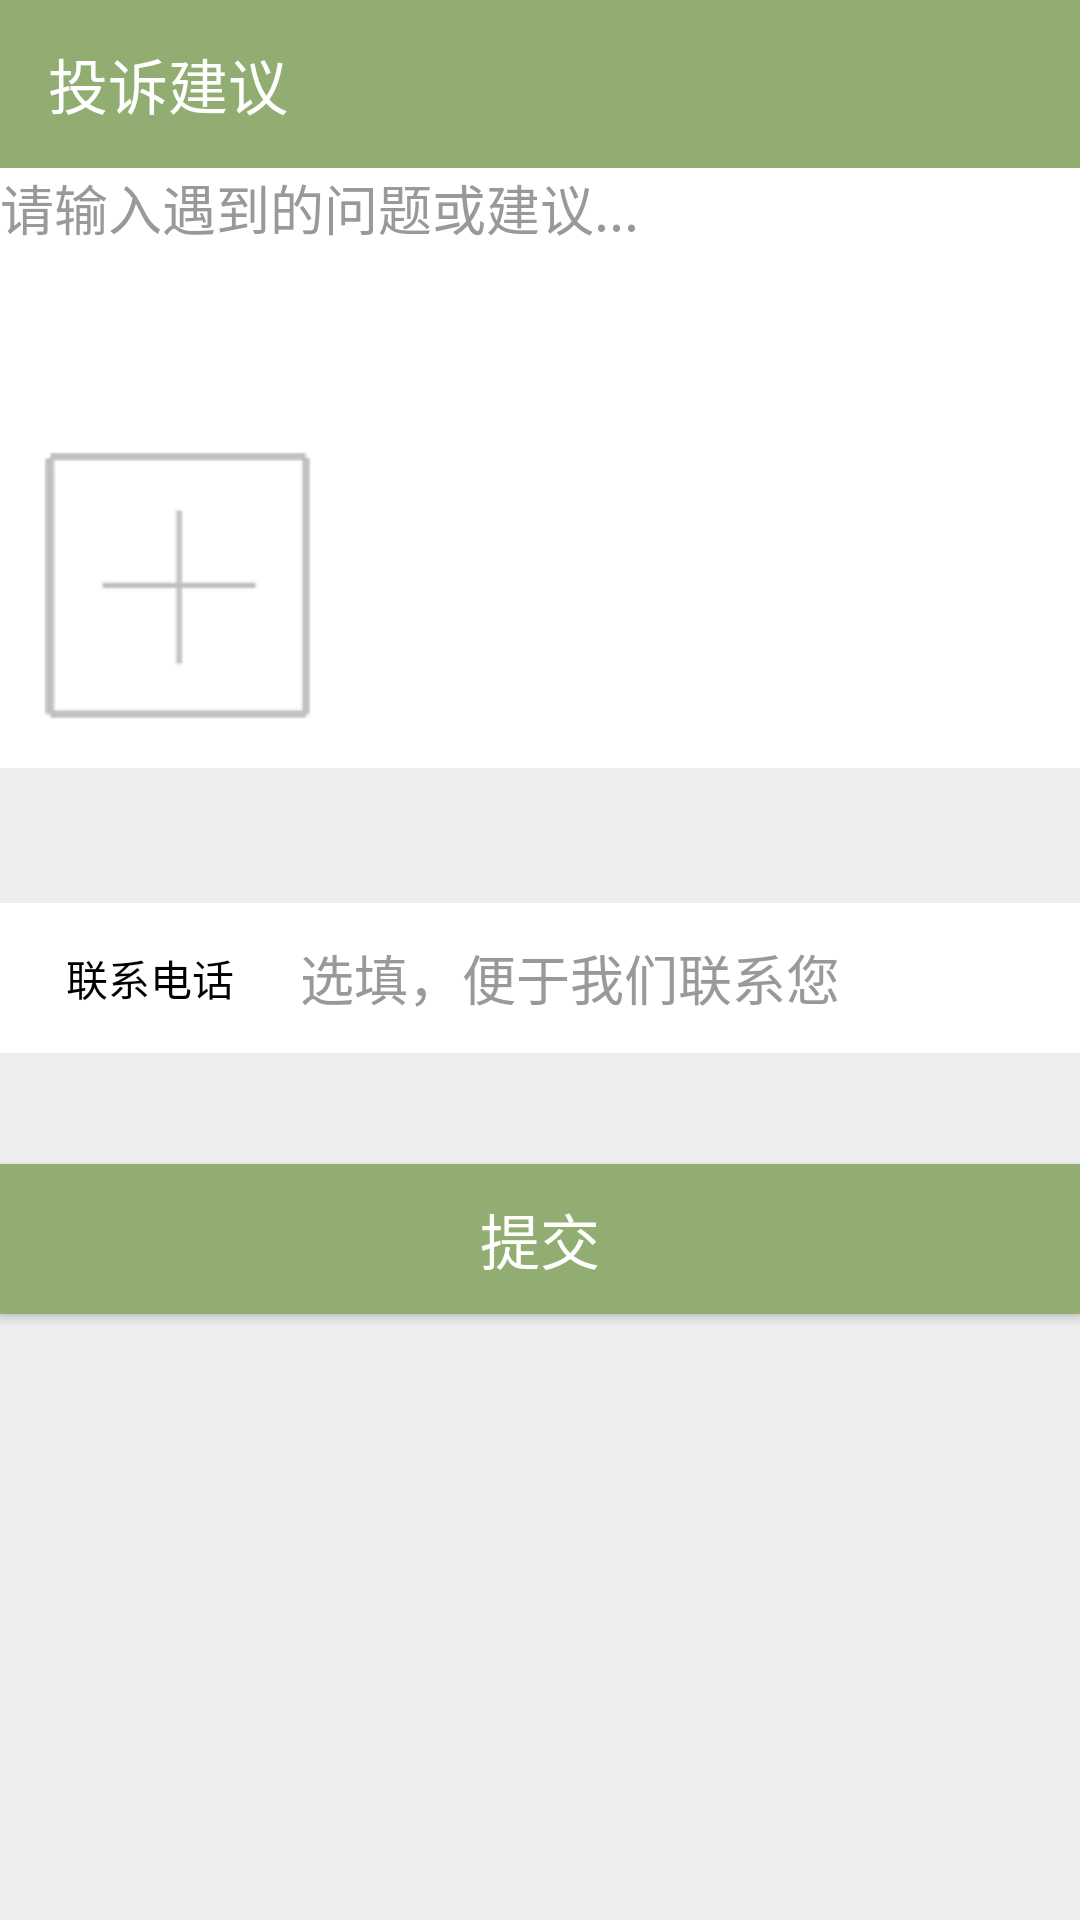

Android layout source for this screen:
<!-- AndroidManifest.xml: application theme AppTheme -->
<!-- res/layout/proposal.xml -->
<?xml version="1.0" encoding="utf-8"?>

<RelativeLayout xmlns:android="http://schemas.android.com/apk/res/android"
    android:layout_width="match_parent"
    android:layout_height="match_parent"
    xmlns:app="http://schemas.android.com/apk/res-auto"
    android:background="@color/back">


    <android.support.design.widget.CoordinatorLayout
        android:layout_width="match_parent"
        android:layout_height="match_parent">

        <android.support.design.widget.AppBarLayout
            android:layout_width="match_parent"
            android:layout_height="wrap_content">

            <android.support.v7.widget.Toolbar
                android:id="@+id/toolbar"
                android:layout_width="match_parent"
                android:layout_height="?attr/actionBarSize"
                android:background="@color/theme_color"
                android:theme="@style/ThemeOverlay.AppCompat.Dark.ActionBar"
                app:title="投诉建议"
                app.popupTheme="@style/ThemeOverlay.AppCompat.Light"
                app.layout_scrollFlags="scroll|enterAlways|Snap"/>
        </android.support.design.widget.AppBarLayout>

    </android.support.design.widget.CoordinatorLayout>

    <EditText
        android:id="@+id/edittext1"
        android:layout_width="match_parent"
        android:layout_height="200dp"
        android:background="@color/white"
        android:hint="请输入遇到的问题或建议..."
        android:textColorHint="@color/gray"
        android:gravity="start"
        android:layout_marginTop="56dp"
        android:layout_alignParentLeft="true"
        android:layout_alignParentStart="true" />

    <Button
        android:id="@+id/add"
        android:background="@mipmap/add"
        android:layout_width="120dp"
        android:layout_height="120dp"
        android:layout_alignBottom="@+id/edittext1"
        android:layout_alignParentLeft="true"
        android:layout_alignParentStart="true" />

    <EditText
        android:id="@+id/phonenumber"

        android:hint="选填，便于我们联系您"
        android:textColorHint="@color/gray"
        android:inputType="phone"
        android:layout_width="200dp"
        android:layout_height="50dp"
        android:layout_marginTop="45dp"
        android:background="@color/white"
        android:layout_below="@+id/edittext1"
        android:layout_alignParentRight="true"
        android:layout_alignParentEnd="true"
        android:layout_toRightOf="@+id/phonen"
        android:layout_toEndOf="@+id/phonen" />
    <TextView
        android:id="@+id/phonen"
        android:layout_width="100dp"
        android:layout_height="50dp"
        android:text="联系电话"
        android:textColor="@color/black"
        android:gravity="center"
        android:background="@color/white"
        android:layout_alignTop="@+id/phonenumber"
        android:layout_alignParentLeft="true"
        android:layout_alignParentStart="true" />

    <Button
        android:id="@+id/submit"
        android:background="@color/theme_color"
        android:text="提交"
        android:textSize="20sp"
        android:textColor="@color/white"
        android:layout_width="match_parent"
        android:layout_height="50dp"
        android:layout_marginTop="37dp"
        android:layout_below="@+id/phonenumber"
        android:layout_alignParentLeft="true"
        android:layout_alignParentStart="true" />


</RelativeLayout>
<!-- resources referenced by this layout -->
<resources>
  <color name="back">#EEEEEE</color>
  <color name="black">#000000</color>
  <color name="gray">#999999</color>
  <color name="theme_color">#91AD71</color>
  <color name="white">#ffffff</color>
  <!-- mipmap add: png bitmap (mipmap-hdpi, 18462 bytes) -->
  <style name="AppTheme" parent="Theme.AppCompat.Light.NoActionBar">
          
          <item name="colorPrimary">@color/colorPrimary</item>
          <item name="colorPrimaryDark">@color/colorPrimaryDark</item>
          <item name="colorAccent">@color/colorAccent</item>
      </style>
  <color name="colorPrimary">#3F51B5</color>
  <color name="colorPrimaryDark">#303F9F</color>
  <color name="colorAccent">#FF4081</color>
</resources>
